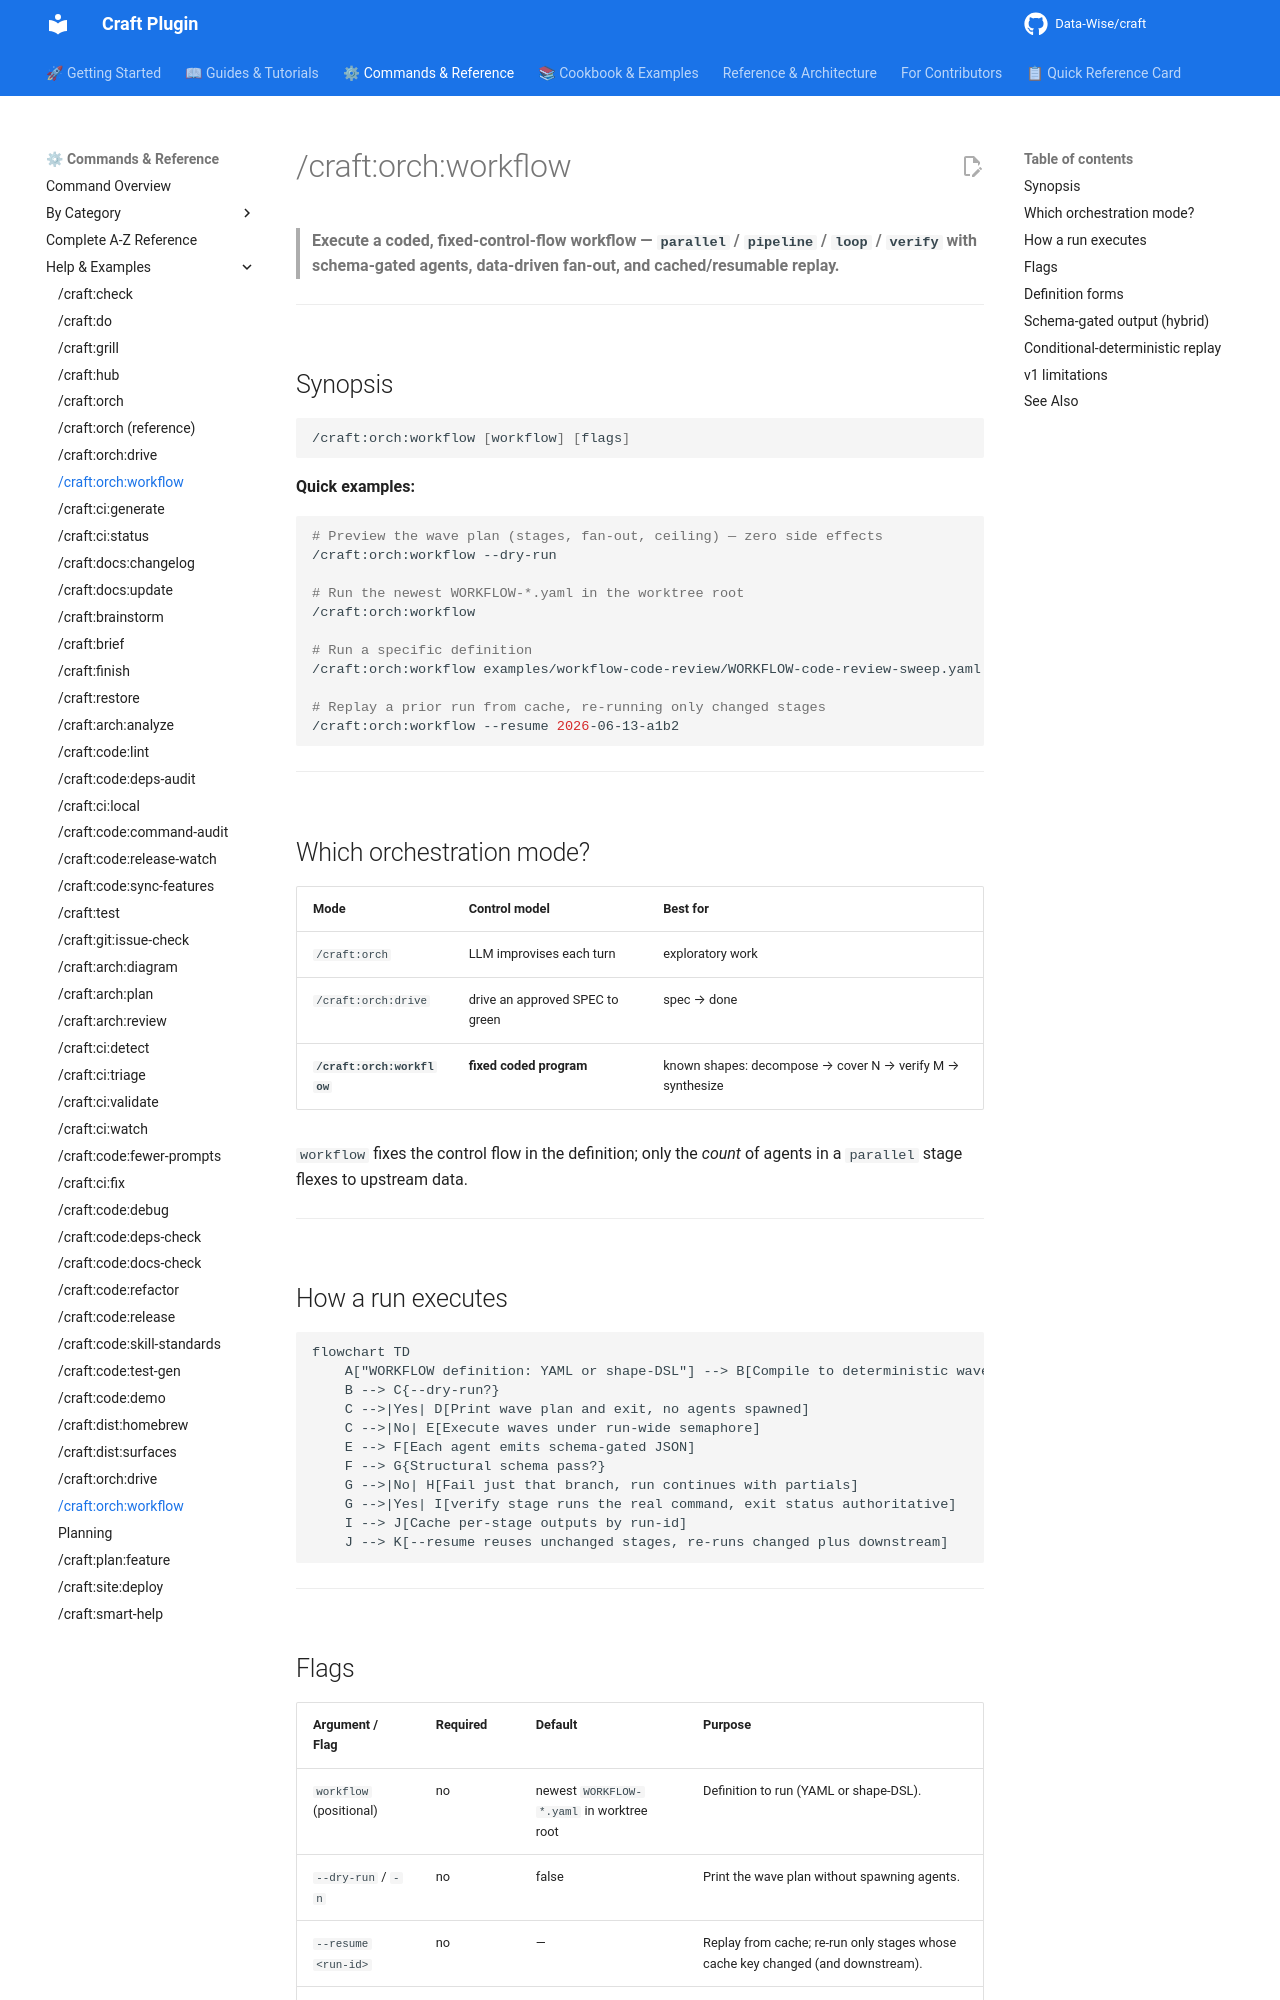

repository: Data-Wise/craft · page: commands/orch/workflow/index.html · generator: mkdocs

# /craft:orch:workflow

> **Execute a coded, fixed-control-flow workflow — `parallel` / `pipeline` / `loop` / `verify` with schema-gated agents, data-driven fan-out, and cached/resumable replay.**

---

## Synopsis

```bash
/craft:orch:workflow [workflow] [flags]
```

**Quick examples:**

```bash
# Preview the wave plan (stages, fan-out, ceiling) — zero side effects
/craft:orch:workflow --dry-run

# Run the newest WORKFLOW-*.yaml in the worktree root
/craft:orch:workflow

# Run a specific definition
/craft:orch:workflow examples/workflow-code-review/WORKFLOW-code-review-sweep.yaml

# Replay a prior run from cache, re-running only changed stages
/craft:orch:workflow --resume 2026-06-13-a1b2
```

---

## Which orchestration mode?

| Mode | Control model | Best for |
|------|---------------|----------|
| `/craft:orch` | LLM improvises each turn | exploratory work |
| `/craft:orch:drive` | drive an approved SPEC to green | spec → done |
| **`/craft:orch:workflow`** | **fixed coded program** | known shapes: decompose → cover N → verify M → synthesize |

`workflow` fixes the control flow in the definition; only the *count* of agents
in a `parallel` stage flexes to upstream data.

---

## How a run executes

```mermaid
flowchart TD
    A["WORKFLOW definition: YAML or shape-DSL"] --> B[Compile to deterministic wave plan]
    B --> C{--dry-run?}
    C -->|Yes| D[Print wave plan and exit, no agents spawned]
    C -->|No| E[Execute waves under run-wide semaphore]
    E --> F[Each agent emits schema-gated JSON]
    F --> G{Structural schema pass?}
    G -->|No| H[Fail just that branch, run continues with partials]
    G -->|Yes| I[verify stage runs the real command, exit status authoritative]
    I --> J[Cache per-stage outputs by run-id]
    J --> K[--resume reuses unchanged stages, re-runs changed plus downstream]
```

---

## Flags

| Argument / Flag | Required | Default | Purpose |
|---|---|---|---|
| `workflow` (positional) | no | newest `WORKFLOW-*.yaml` in worktree root | Definition to run (YAML or shape-DSL). |
| `--dry-run` / `-n` | no | false | Print the wave plan without spawning agents. |
| `--resume <run-id>` | no | — | Replay from cache; re-run only stages whose cache key changed (and downstream). |
| `--refine` | no | false | Pre-process a natural-language request through `prompt-refiner` before synthesizing a definition. |

---
